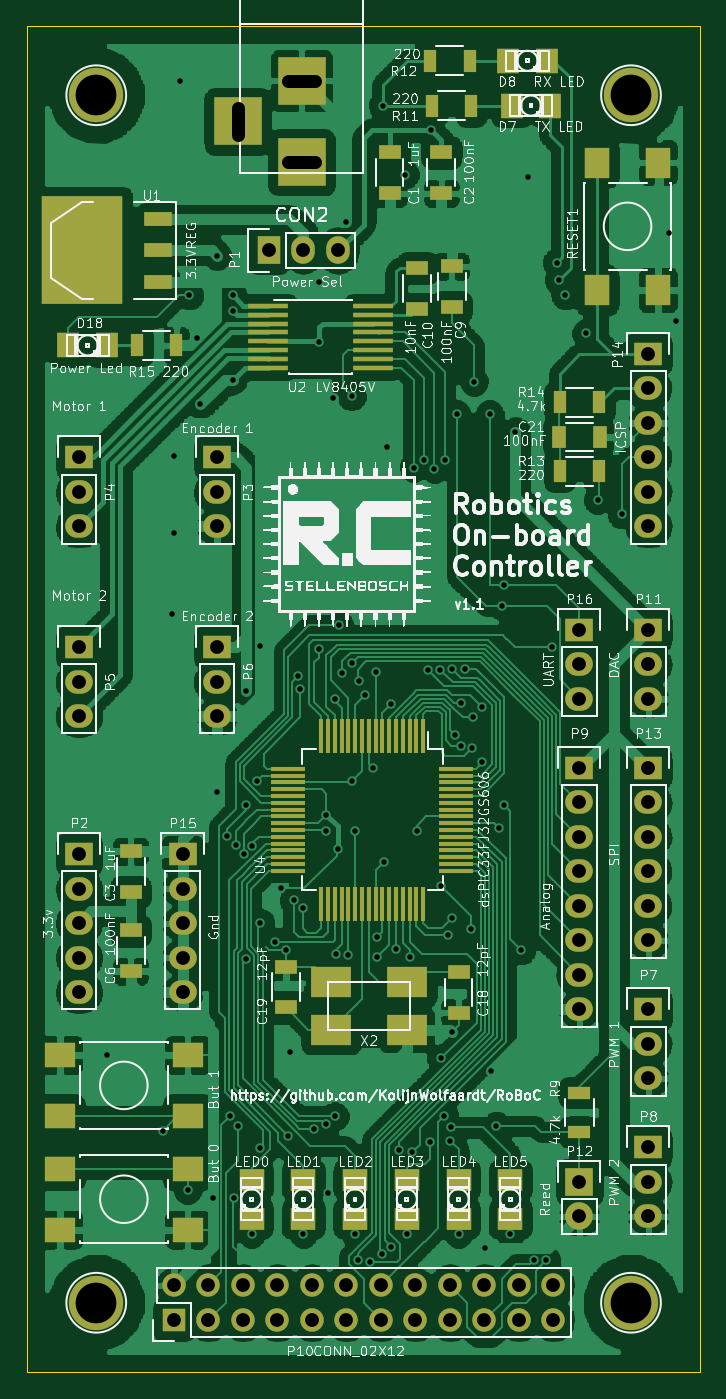
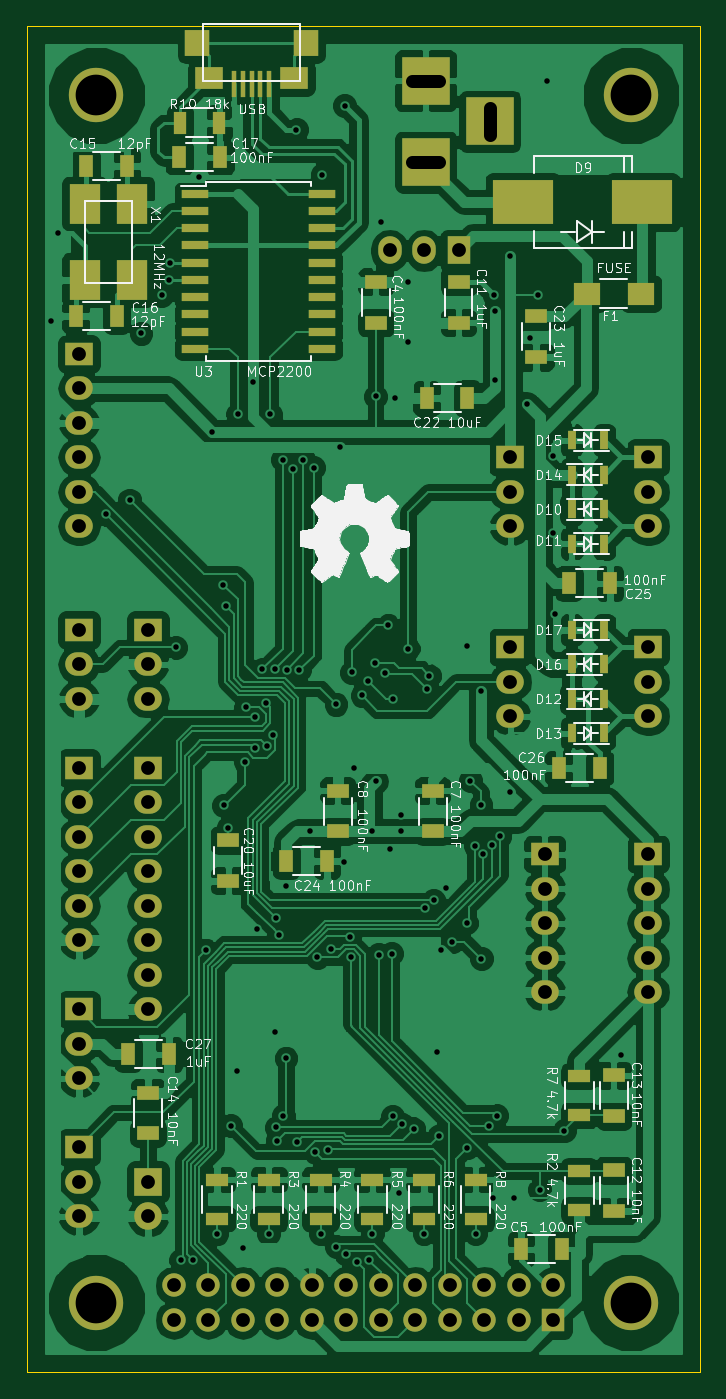
Circuit board: 10 layer files. Board 49.5 x 99.1 mm.
- bottom_copper: RoboticsMKII-B_Cu.gbl (246292 bytes)
- bottom_mask: RoboticsMKII-B_Mask.gbs (6214 bytes)
- bottom_silk: RoboticsMKII-B_SilkS.gbo (89957 bytes)
- outline: RoboticsMKII-Edge_Cuts.gbr (498 bytes)
- top_copper: RoboticsMKII-F_Cu.gtl (1288594 bytes)
- top_mask: RoboticsMKII-F_Mask.gts (7283 bytes)
- top_silk: RoboticsMKII-F_SilkS.gto (251138 bytes)
- inner_copper: RoboticsMKII-In1_Cu.gbr (179791 bytes)
- inner_copper: RoboticsMKII-In2_Cu.gbr (148147 bytes)
- drill: RoboticsMKII.drl (3105 bytes)

=== bottom_copper: RoboticsMKII-B_Cu.gbl (246292 bytes, source omitted) ===
=== bottom_mask: RoboticsMKII-B_Mask.gbs ===
G04 #@! TF.FileFunction,Soldermask,Bot*
%FSLAX46Y46*%
G04 Gerber Fmt 4.6, Leading zero omitted, Abs format (unit mm)*
G04 Created by KiCad (PCBNEW (2015-03-23 BZR 5533)-product) date Fri 08 May 2015 09:18:22 SAST*
%MOMM*%
G01*
G04 APERTURE LIST*
%ADD10C,0.100000*%
%ADD11R,1.600000X1.000000*%
%ADD12R,1.000000X1.600000*%
%ADD13R,0.400000X2.000000*%
%ADD14R,2.100000X1.600000*%
%ADD15R,1.800000X1.900000*%
%ADD16R,4.500880X3.299460*%
%ADD17R,4.498340X3.299460*%
%ADD18R,2.000000X1.700000*%
%ADD19R,1.727200X2.032000*%
%ADD20O,1.727200X2.032000*%
%ADD21R,2.032000X1.727200*%
%ADD22O,2.032000X1.727200*%
%ADD23R,2.032000X2.032000*%
%ADD24O,2.032000X2.032000*%
%ADD25R,1.700000X0.900000*%
%ADD26R,0.900000X1.700000*%
%ADD27R,1.950000X0.600000*%
%ADD28R,2.300000X3.000000*%
%ADD29C,4.000000*%
%ADD30R,1.727200X1.727200*%
%ADD31O,1.727200X1.727200*%
%ADD32R,0.650000X1.350000*%
%ADD33R,3.500120X3.500120*%
G04 APERTURE END LIST*
D10*
D11*
X135636000Y-63730000D03*
X135636000Y-60730000D03*
D12*
X121944000Y-131953000D03*
X124944000Y-131953000D03*
D11*
X131445000Y-101195000D03*
X131445000Y-98195000D03*
X138430000Y-101195000D03*
X138430000Y-98195000D03*
X129540000Y-60730000D03*
X129540000Y-63730000D03*
X118110000Y-129135000D03*
X118110000Y-126135000D03*
X118110000Y-119150000D03*
X118110000Y-122150000D03*
X152400000Y-120420000D03*
X152400000Y-123420000D03*
D12*
X156948000Y-52197000D03*
X153948000Y-52197000D03*
X154710000Y-63246000D03*
X157710000Y-63246000D03*
X150090000Y-51562000D03*
X147090000Y-51562000D03*
D11*
X146481800Y-104827200D03*
X146481800Y-101827200D03*
D12*
X128878200Y-69291200D03*
X131878200Y-69291200D03*
D11*
X123825000Y-63270000D03*
X123825000Y-66270000D03*
D13*
X143480000Y-46170000D03*
X144130000Y-46170000D03*
X144780000Y-46170000D03*
X145430000Y-46170000D03*
X146080000Y-46170000D03*
D14*
X147880000Y-45720000D03*
X141680000Y-45720000D03*
D15*
X148780000Y-43170000D03*
X140780000Y-43170000D03*
D16*
X124795280Y-54864000D03*
D17*
X115996720Y-54864000D03*
D18*
X116110000Y-61595000D03*
X120110000Y-61595000D03*
D19*
X129540000Y-58420000D03*
D20*
X132080000Y-58420000D03*
X134620000Y-58420000D03*
D21*
X125730000Y-73660000D03*
D22*
X125730000Y-76200000D03*
X125730000Y-78740000D03*
D21*
X115570000Y-73660000D03*
D22*
X115570000Y-76200000D03*
X115570000Y-78740000D03*
D21*
X115570000Y-87630000D03*
D22*
X115570000Y-90170000D03*
X115570000Y-92710000D03*
D21*
X125730000Y-87630000D03*
D22*
X125730000Y-90170000D03*
X125730000Y-92710000D03*
D21*
X157480000Y-114300000D03*
D22*
X157480000Y-116840000D03*
X157480000Y-119380000D03*
D21*
X157480000Y-124460000D03*
D22*
X157480000Y-127000000D03*
X157480000Y-129540000D03*
D21*
X152400000Y-96520000D03*
D22*
X152400000Y-99060000D03*
X152400000Y-101600000D03*
X152400000Y-104140000D03*
X152400000Y-106680000D03*
X152400000Y-109220000D03*
X152400000Y-111760000D03*
X152400000Y-114300000D03*
D21*
X157480000Y-86360000D03*
D22*
X157480000Y-88900000D03*
X157480000Y-91440000D03*
D23*
X152400000Y-127000000D03*
D24*
X152400000Y-129540000D03*
D21*
X157480000Y-96520000D03*
D22*
X157480000Y-99060000D03*
X157480000Y-101600000D03*
X157480000Y-104140000D03*
X157480000Y-106680000D03*
X157480000Y-109220000D03*
D21*
X157480000Y-66040000D03*
D22*
X157480000Y-68580000D03*
X157480000Y-71120000D03*
X157480000Y-73660000D03*
X157480000Y-76200000D03*
X157480000Y-78740000D03*
D25*
X147320000Y-129720000D03*
X147320000Y-126820000D03*
X120650000Y-129085000D03*
X120650000Y-126185000D03*
X143510000Y-129720000D03*
X143510000Y-126820000D03*
X139700000Y-129720000D03*
X139700000Y-126820000D03*
X135890000Y-129720000D03*
X135890000Y-126820000D03*
X132080000Y-129720000D03*
X132080000Y-126820000D03*
X120650000Y-119200000D03*
X120650000Y-122100000D03*
X128270000Y-129720000D03*
X128270000Y-126820000D03*
D26*
X150040000Y-49022000D03*
X147140000Y-49022000D03*
D27*
X148972000Y-54229000D03*
X148972000Y-55499000D03*
X148972000Y-56769000D03*
X148972000Y-58039000D03*
X148972000Y-59309000D03*
X148972000Y-60579000D03*
X148972000Y-61849000D03*
X148972000Y-63119000D03*
X148972000Y-64389000D03*
X148972000Y-65659000D03*
X139572000Y-65659000D03*
X139572000Y-64389000D03*
X139572000Y-63119000D03*
X139572000Y-61849000D03*
X139572000Y-60579000D03*
X139572000Y-59309000D03*
X139572000Y-58039000D03*
X139572000Y-56769000D03*
X139572000Y-55499000D03*
X139572000Y-54229000D03*
D28*
X153571000Y-54985000D03*
X157071000Y-60585000D03*
X153571000Y-60585000D03*
X157071000Y-54985000D03*
D29*
X116840000Y-135890000D03*
X156210000Y-46990000D03*
X116840000Y-46990000D03*
X156210000Y-135890000D03*
D21*
X115570000Y-102870000D03*
D22*
X115570000Y-105410000D03*
X115570000Y-107950000D03*
X115570000Y-110490000D03*
X115570000Y-113030000D03*
D21*
X123190000Y-102870000D03*
D22*
X123190000Y-105410000D03*
X123190000Y-107950000D03*
X123190000Y-110490000D03*
X123190000Y-113030000D03*
D21*
X152400000Y-86360000D03*
D22*
X152400000Y-88900000D03*
X152400000Y-91440000D03*
D12*
X142216000Y-103378000D03*
X139216000Y-103378000D03*
X121388000Y-82931000D03*
X118388000Y-82931000D03*
X119150000Y-96520000D03*
X122150000Y-96520000D03*
D30*
X122555000Y-137160000D03*
D31*
X122555000Y-134620000D03*
X125095000Y-137160000D03*
X125095000Y-134620000D03*
X127635000Y-137160000D03*
X127635000Y-134620000D03*
X130175000Y-137160000D03*
X130175000Y-134620000D03*
X132715000Y-137160000D03*
X132715000Y-134620000D03*
X135255000Y-137160000D03*
X135255000Y-134620000D03*
X137795000Y-137160000D03*
X137795000Y-134620000D03*
X140335000Y-137160000D03*
X140335000Y-134620000D03*
X142875000Y-137160000D03*
X142875000Y-134620000D03*
X145415000Y-137160000D03*
X145415000Y-134620000D03*
X147955000Y-137160000D03*
X147955000Y-134620000D03*
X150495000Y-137160000D03*
X150495000Y-134620000D03*
D32*
X118815000Y-77470000D03*
X121215000Y-77470000D03*
X121215000Y-80010000D03*
X118815000Y-80010000D03*
X118815000Y-91440000D03*
X121215000Y-91440000D03*
X121215000Y-93980000D03*
X118815000Y-93980000D03*
X118815000Y-74930000D03*
X121215000Y-74930000D03*
X121215000Y-72390000D03*
X118815000Y-72390000D03*
X118815000Y-88900000D03*
X121215000Y-88900000D03*
X121215000Y-86360000D03*
X118815000Y-86360000D03*
D12*
X153849200Y-117602000D03*
X150849200Y-117602000D03*
D33*
X131953000Y-51920140D03*
X131953000Y-45920660D03*
X127254000Y-48920400D03*
M02*

=== bottom_silk: RoboticsMKII-B_SilkS.gbo (89957 bytes, source omitted) ===
=== outline: RoboticsMKII-Edge_Cuts.gbr ===
G04 #@! TF.FileFunction,Profile,NP*
%FSLAX46Y46*%
G04 Gerber Fmt 4.6, Leading zero omitted, Abs format (unit mm)*
G04 Created by KiCad (PCBNEW (2015-03-23 BZR 5533)-product) date Thu 07 May 2015 15:46:32 SAST*
%MOMM*%
G01*
G04 APERTURE LIST*
%ADD10C,0.100000*%
G04 APERTURE END LIST*
D10*
X111760000Y-140970000D02*
X111760000Y-41910000D01*
X161290000Y-140970000D02*
X111760000Y-140970000D01*
X161290000Y-41910000D02*
X161290000Y-140970000D01*
X111760000Y-41910000D02*
X161290000Y-41910000D01*
M02*

=== top_copper: RoboticsMKII-F_Cu.gtl (1288594 bytes, source omitted) ===
=== top_mask: RoboticsMKII-F_Mask.gts (7283 bytes, source omitted) ===
=== top_silk: RoboticsMKII-F_SilkS.gto (251138 bytes, source omitted) ===
=== inner_copper: RoboticsMKII-In1_Cu.gbr (179791 bytes, source omitted) ===
=== inner_copper: RoboticsMKII-In2_Cu.gbr (148147 bytes, source omitted) ===
=== drill: RoboticsMKII.drl ===
M48
;DRILL file {kicad (2015-03-23 BZR 5533)-product} date Fri 08 May 2015 09:18:23 SAST
;FORMAT={-:-/ absolute / inch / decimal}
FMAT,2
INCH,TZ
T1C0.016
T2C0.039
T3C0.040
T4C0.118
%
G90
G05
M72
T1
X4.63Y-4.6314
X4.793Y-4.851
X4.82Y-3.355
X4.825Y-2.895
X4.825Y-3.12
X4.843Y-1.808
X4.865Y-5.022
X4.87Y-2.43
X4.893Y-2.554
X4.902Y-2.745
X4.938Y-5.047
X4.95Y-2.315
X4.95Y-3.87
X4.98Y-3.997
X4.989Y-4.808
X4.995Y-2.474
X4.995Y-2.675
X4.996Y-2.43
X4.999Y-5.046
X5.004Y-4.023
X5.012Y-4.838
X5.028Y-4.05
X5.034Y-4.353
X5.035Y-3.576
X5.035Y-3.907
X5.05Y-5.15
X5.052Y-4.025
X5.066Y-3.837
X5.074Y-4.901
X5.075Y-3.445
X5.076Y-4.249
X5.118Y-4.303
X5.136Y-4.149
X5.15Y-4.329
X5.157Y-4.867
X5.162Y-4.623
X5.172Y-4.184
X5.185Y-3.533
X5.191Y-3.57
X5.198Y-4.207
X5.2Y-5.15
X5.23Y-4.846
X5.245Y-2.39
X5.245Y-2.564
X5.246Y-3.454
X5.265Y-4.833
X5.266Y-3.982
X5.267Y-3.935
X5.272Y-5.033
X5.285Y-2.729
X5.291Y-3.601
X5.291Y-4.81
X5.294Y-4.338
X5.3Y-4.035
X5.304Y-3.386
X5.313Y-3.526
X5.324Y-2.218
X5.331Y-4.341
X5.34Y-2.723
X5.34Y-3.838
X5.341Y-3.497
X5.35Y-5.15
X5.351Y-3.982
X5.358Y-5.225
X5.361Y-3.549
X5.38Y-3.589
X5.394Y-5.231
X5.403Y-3.801
X5.41Y-3.523
X5.413Y-4.349
X5.415Y-4.289
X5.427Y-5.208
X5.43Y-1.88
X5.433Y-4.072
X5.444Y-2.869
X5.454Y-5.187
X5.455Y-3.615
X5.469Y-4.326
X5.477Y-4.907
X5.495Y-2.08
X5.5Y-5.15
X5.509Y-4.349
X5.515Y-4.914
X5.52Y-2.93
X5.529Y-3.984
X5.55Y-2.906
X5.561Y-3.515
X5.567Y-4.884
X5.57Y-1.95
X5.58Y-2.932
X5.597Y-3.515
X5.599Y-4.142
X5.6Y-4.641
X5.608Y-4.808
X5.61Y-2.906
X5.62Y-4.283
X5.626Y-4.88
X5.628Y-4.842
X5.63Y-4.235
X5.631Y-4.565
X5.632Y-3.514
X5.639Y-3.704
X5.645Y-2.775
X5.65Y-5.15
X5.656Y-3.735
X5.658Y-3.612
X5.669Y-3.514
X5.685Y-4.267
X5.689Y-3.742
X5.691Y-3.653
X5.695Y-2.68
X5.717Y-3.624
X5.719Y-3.782
X5.726Y-5.191
X5.74Y-2.775
X5.743Y-4.677
X5.76Y-4.837
X5.767Y-3.973
X5.775Y-3.33
X5.781Y-3.908
X5.782Y-3.269
X5.8Y-5.15
X5.815Y-2.825
X5.832Y-4.328
X5.851Y-2.088
X5.869Y-5.227
X5.905Y-5.227
X5.92Y-3.45
X5.935Y-2.335
X5.94Y-2.385
X5.96Y-2.43
X6.02Y-2.54
X6.053Y-3.023
X6.123Y-3.065
X6.26Y-2.25
X6.28Y-2.505
T3
X4.55Y-2.9
X4.55Y-3.
X4.55Y-3.1
X4.55Y-3.45
X4.55Y-3.55
X4.55Y-3.65
X4.55Y-4.05
X4.55Y-4.15
X4.55Y-4.25
X4.55Y-4.35
X4.55Y-4.45
X4.825Y-5.3
X4.825Y-5.4
X4.85Y-4.05
X4.85Y-4.15
X4.85Y-4.25
X4.85Y-4.35
X4.85Y-4.45
X4.925Y-5.3
X4.925Y-5.4
X4.95Y-2.9
X4.95Y-3.
X4.95Y-3.1
X4.95Y-3.45
X4.95Y-3.55
X4.95Y-3.65
X5.025Y-5.3
X5.025Y-5.4
X5.1Y-2.3
X5.125Y-5.3
X5.125Y-5.4
X5.2Y-2.3
X5.225Y-5.3
X5.225Y-5.4
X5.3Y-2.3
X5.325Y-5.3
X5.325Y-5.4
X5.425Y-5.3
X5.425Y-5.4
X5.525Y-5.3
X5.525Y-5.4
X5.625Y-5.3
X5.625Y-5.4
X5.725Y-5.3
X5.725Y-5.4
X5.825Y-5.3
X5.825Y-5.4
X5.925Y-5.3
X5.925Y-5.4
X6.Y-3.4
X6.Y-3.5
X6.Y-3.6
X6.Y-3.8
X6.Y-3.9
X6.Y-4.
X6.Y-4.1
X6.Y-4.2
X6.Y-4.3
X6.Y-4.4
X6.Y-4.5
X6.Y-5.
X6.Y-5.1
X6.2Y-2.6
X6.2Y-2.7
X6.2Y-2.8
X6.2Y-2.9
X6.2Y-3.
X6.2Y-3.1
X6.2Y-3.4
X6.2Y-3.5
X6.2Y-3.6
X6.2Y-3.8
X6.2Y-3.9
X6.2Y-4.
X6.2Y-4.1
X6.2Y-4.2
X6.2Y-4.3
X6.2Y-4.5
X6.2Y-4.6
X6.2Y-4.7
X6.2Y-4.9
X6.2Y-5.
X6.2Y-5.1
T4
X4.6Y-1.85
X4.6Y-5.35
X6.15Y-1.85
X6.15Y-5.35
T2
X5.01Y-1.8866G85X5.01Y-1.9653
G05
X5.2344Y-1.8079G85X5.1556Y-1.8079
G05
X5.2344Y-2.0441G85X5.1556Y-2.0441
G05
T0
M30
